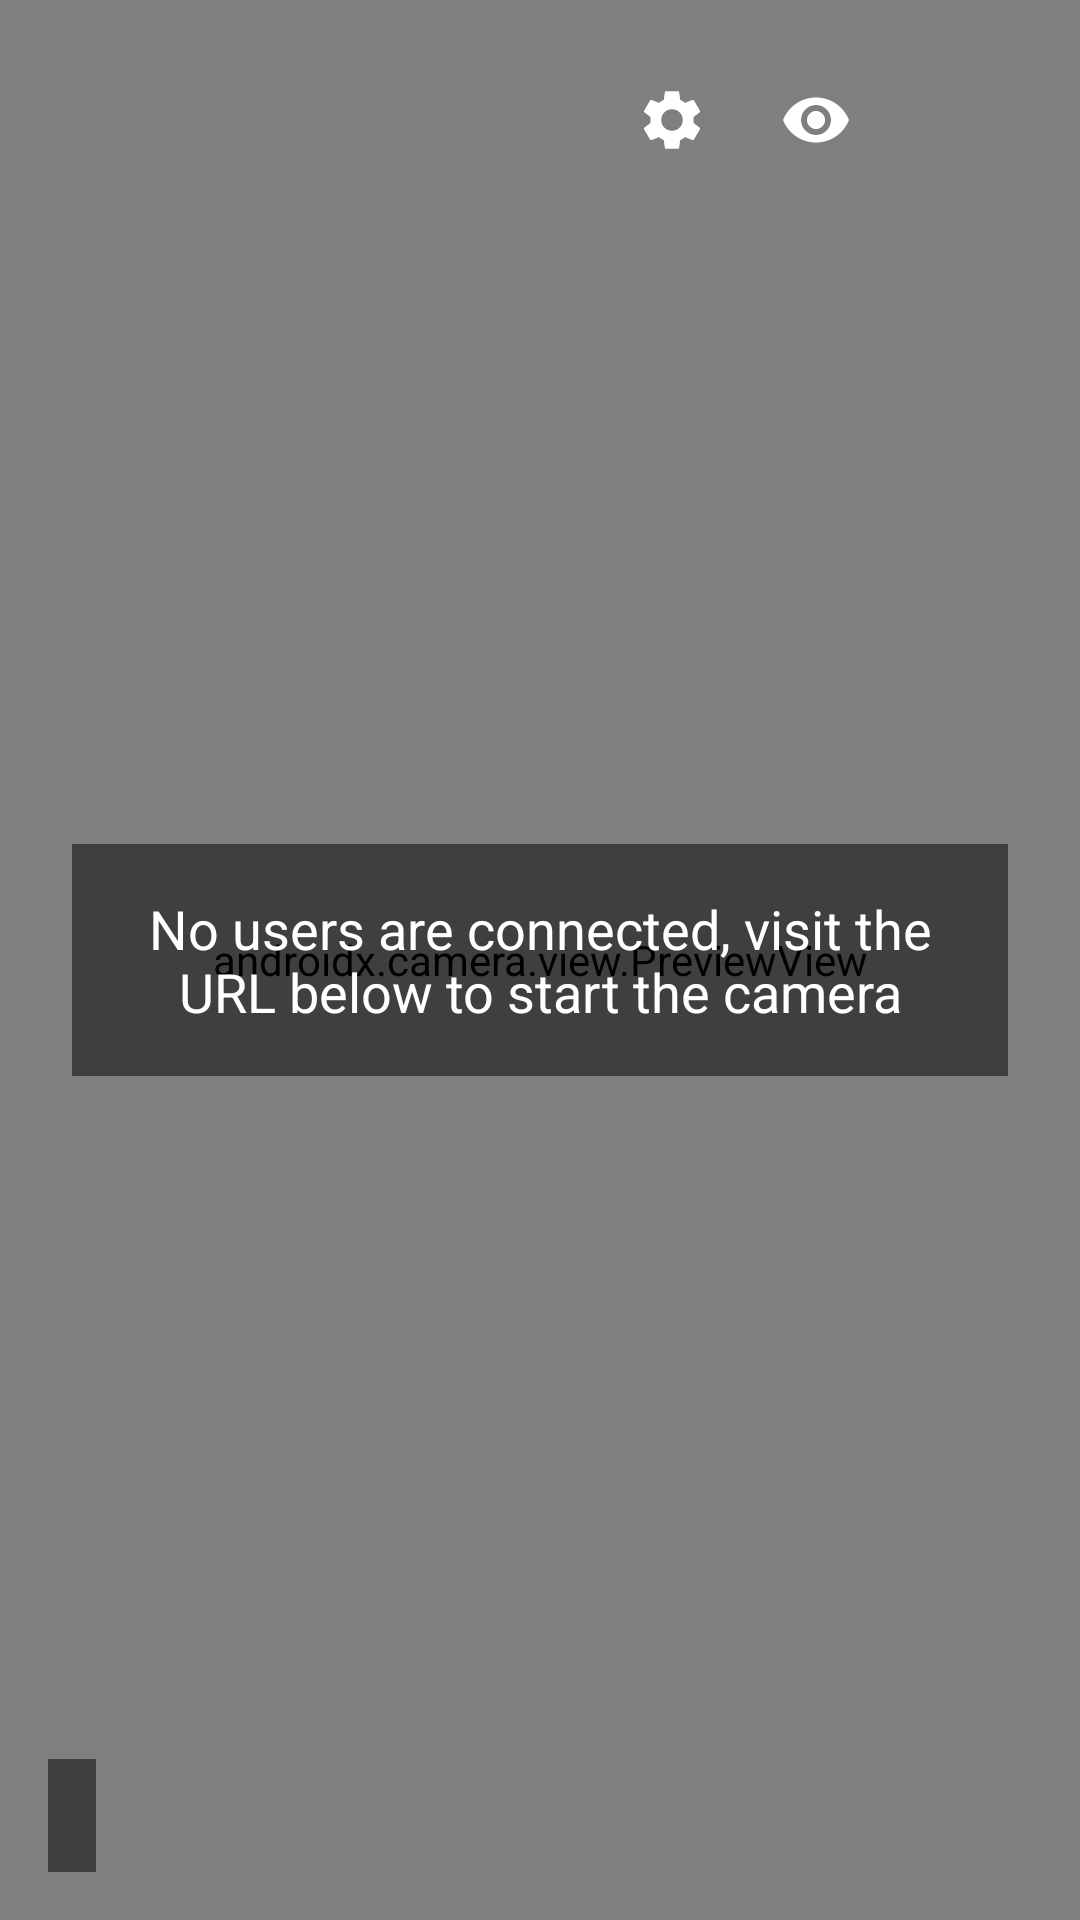

The Android layout XML behind this screen, and the referenced resources:
<!-- AndroidManifest.xml: application theme Theme.AndroidIpCamera -->
<!-- res/layout/activity_main.xml -->
<?xml version="1.0" encoding="utf-8"?>
<androidx.constraintlayout.widget.ConstraintLayout xmlns:android="http://schemas.android.com/apk/res/android"
    xmlns:app="http://schemas.android.com/apk/res-auto"
    android:layout_width="match_parent"
    android:layout_height="match_parent"
    android:background="#000000">

    <androidx.camera.view.PreviewView
        android:id="@+id/viewFinder"
        android:layout_width="match_parent"
        android:layout_height="match_parent" />

    <TextView
        android:id="@+id/noClientMessage"
        android:layout_width="0dp"
        android:layout_height="wrap_content"
        android:layout_margin="24dp"
        android:gravity="center"
        android:padding="16dp"
        android:text="No users are connected, visit the URL below to start the camera"
        android:textColor="#FFFFFF"
        android:textSize="18sp"
        android:background="#80000000"
        app:layout_constraintTop_toTopOf="parent"
        app:layout_constraintBottom_toBottomOf="parent"
        app:layout_constraintStart_toStartOf="parent"
        app:layout_constraintEnd_toEndOf="parent" />

    <LinearLayout
        android:id="@+id/topRightButtonBar"
        android:layout_width="wrap_content"
        android:layout_height="wrap_content"
        android:orientation="horizontal"
        android:layout_margin="16dp"
        android:gravity="end"
        app:layout_constraintTop_toTopOf="parent"
        app:layout_constraintEnd_toEndOf="parent">
        <ImageButton
            android:id="@+id/settingsButton"
            android:layout_width="48dp"
            android:layout_height="48dp"
            android:padding="10dp"
            android:background="@android:color/transparent"
            android:src="@drawable/ic_settings"
            android:contentDescription="Settings" />
        <ImageButton
            android:id="@+id/hidePreviewButton"
            android:layout_width="48dp"
            android:layout_height="48dp"
            android:padding="10dp"
            android:background="@android:color/transparent"
            android:src="@drawable/ic_visibility"
            android:contentDescription="Toggle Preview" />
        <ImageButton
            android:id="@+id/exitButton"
            android:layout_width="48dp"
            android:layout_height="48dp"
            android:padding="10dp"
            android:background="@android:color/transparent"
            android:src="@drawable/ic_close"
            android:contentDescription="Exit App" />
    </LinearLayout>

    <TextView
        android:id="@+id/ipAddressText"
        android:layout_width="wrap_content"
        android:layout_height="wrap_content"
        android:layout_marginBottom="16dp"
        android:layout_marginStart="16dp"
        android:textSize="16sp"
        android:textColor="#FFFFFF"
        android:background="#80000000"
        android:foreground="?attr/selectableItemBackground"
        android:clickable="true"
        android:focusable="true"
        android:padding="8dp"
        app:layout_constraintBottom_toBottomOf="parent"
        app:layout_constraintStart_toStartOf="parent" />

</androidx.constraintlayout.widget.ConstraintLayout>
<!-- resources referenced by this layout -->
<resources>
  <!-- drawable ic_settings (drawable) -->
  <vector xmlns:android="http://schemas.android.com/apk/res/android"
      android:width="24dp"
      android:height="24dp"
      android:viewportWidth="24"
      android:viewportHeight="24"
      android:tint="#FFFFFF">
      <path
          android:fillColor="#FF000000"
          android:pathData="M19.14,12.94c0.04,-0.3 0.06,-0.61 0.06,-0.94c0,-0.32 -0.02,-0.64 -0.07,-0.94l2.03,-1.58c0.18,-0.14 0.23,-0.41 0.12,-0.61l-1.92,-3.32c-0.12,-0.22 -0.37,-0.29 -0.59,-0.22l-2.39,0.96c-0.5,-0.38 -1.03,-0.7 -1.62,-0.94L14.4,2.81c-0.04,-0.24 -0.24,-0.41 -0.48,-0.41h-3.84c-0.24,0 -0.43,0.17 -0.47,0.41L9.25,5.35C8.66,5.59 8.12,5.92 7.63,6.29L5.24,5.33c-0.22,-0.08 -0.47,0 -0.59,0.22L2.74,8.87c-0.12,0.21 -0.08,0.47 0.12,0.61l2.03,1.58C4.84,11.36 4.8,11.69 4.8,12s0.02,0.64 0.07,0.94l-2.03,1.58c-0.18,0.14 -0.23,0.41 -0.12,0.61l1.92,3.32c0.12,0.22 0.37,0.29 0.59,0.22l2.39,-0.96c0.5,0.38 1.03,0.7 1.62,0.94l0.36,2.54c0.05,0.24 0.24,0.41 0.48,0.41h3.84c0.24,0 0.44,-0.17 0.47,-0.41l0.36,-2.54c0.59,-0.24 1.13,-0.56 1.62,-0.94l2.39,0.96c0.22,0.08 0.47,0 0.59,-0.22l1.92,-3.32c0.12,-0.22 0.07,-0.47 -0.12,-0.61L19.14,12.94zM12,15.6c-1.98,0 -3.6,-1.62 -3.6,-3.6s1.62,-3.6 3.6,-3.6s3.6,1.62 3.6,3.6S13.98,15.6 12,15.6z" />
  </vector>
  <!-- drawable ic_visibility (drawable) -->
  <vector xmlns:android="http://schemas.android.com/apk/res/android"
      android:width="24dp"
      android:height="24dp"
      android:viewportWidth="24"
      android:viewportHeight="24"
      android:tint="#FFFFFF">
      <path
          android:fillColor="#FF000000"
          android:pathData="M12,4.5C7,4.5 2.73,7.61 1,12c1.73,4.39 6,7.5 11,7.5s9.27,-3.11 11,-7.5C21.27,7.61 17,4.5 12,4.5zM12,17c-2.76,0 -5,-2.24 -5,-5s2.24,-5 5,-5s5,2.24 5,5S14.76,17 12,17zM12,9c-1.66,0 -3,1.34 -3,3s1.34,3 3,3s3,-1.34 3,-3S13.66,9 12,9z" />
  </vector>
  <style name="Theme.AndroidIpCamera" parent="Theme.Material3.DayNight.NoActionBar">
          <item name="colorPrimary">@color/brand_primary</item>
          <item name="colorOnPrimary">@color/brand_on_primary</item>
          <item name="colorPrimaryContainer">@color/brand_primary_container</item>
          <item name="colorOnPrimaryContainer">@color/brand_on_primary_container</item>
          <item name="colorSecondary">@color/brand_secondary</item>
          <item name="android:statusBarColor">@android:color/transparent</item>
          <item name="android:navigationBarColor">@android:color/transparent</item>
      </style>
  <color name="brand_primary">#2E6E70</color>
  <color name="brand_on_primary">#FFFFFF</color>
  <color name="brand_primary_container">#B0EFEE</color>
  <color name="brand_on_primary_container">#00201F</color>
  <color name="brand_secondary">#4A6363</color>
</resources>
